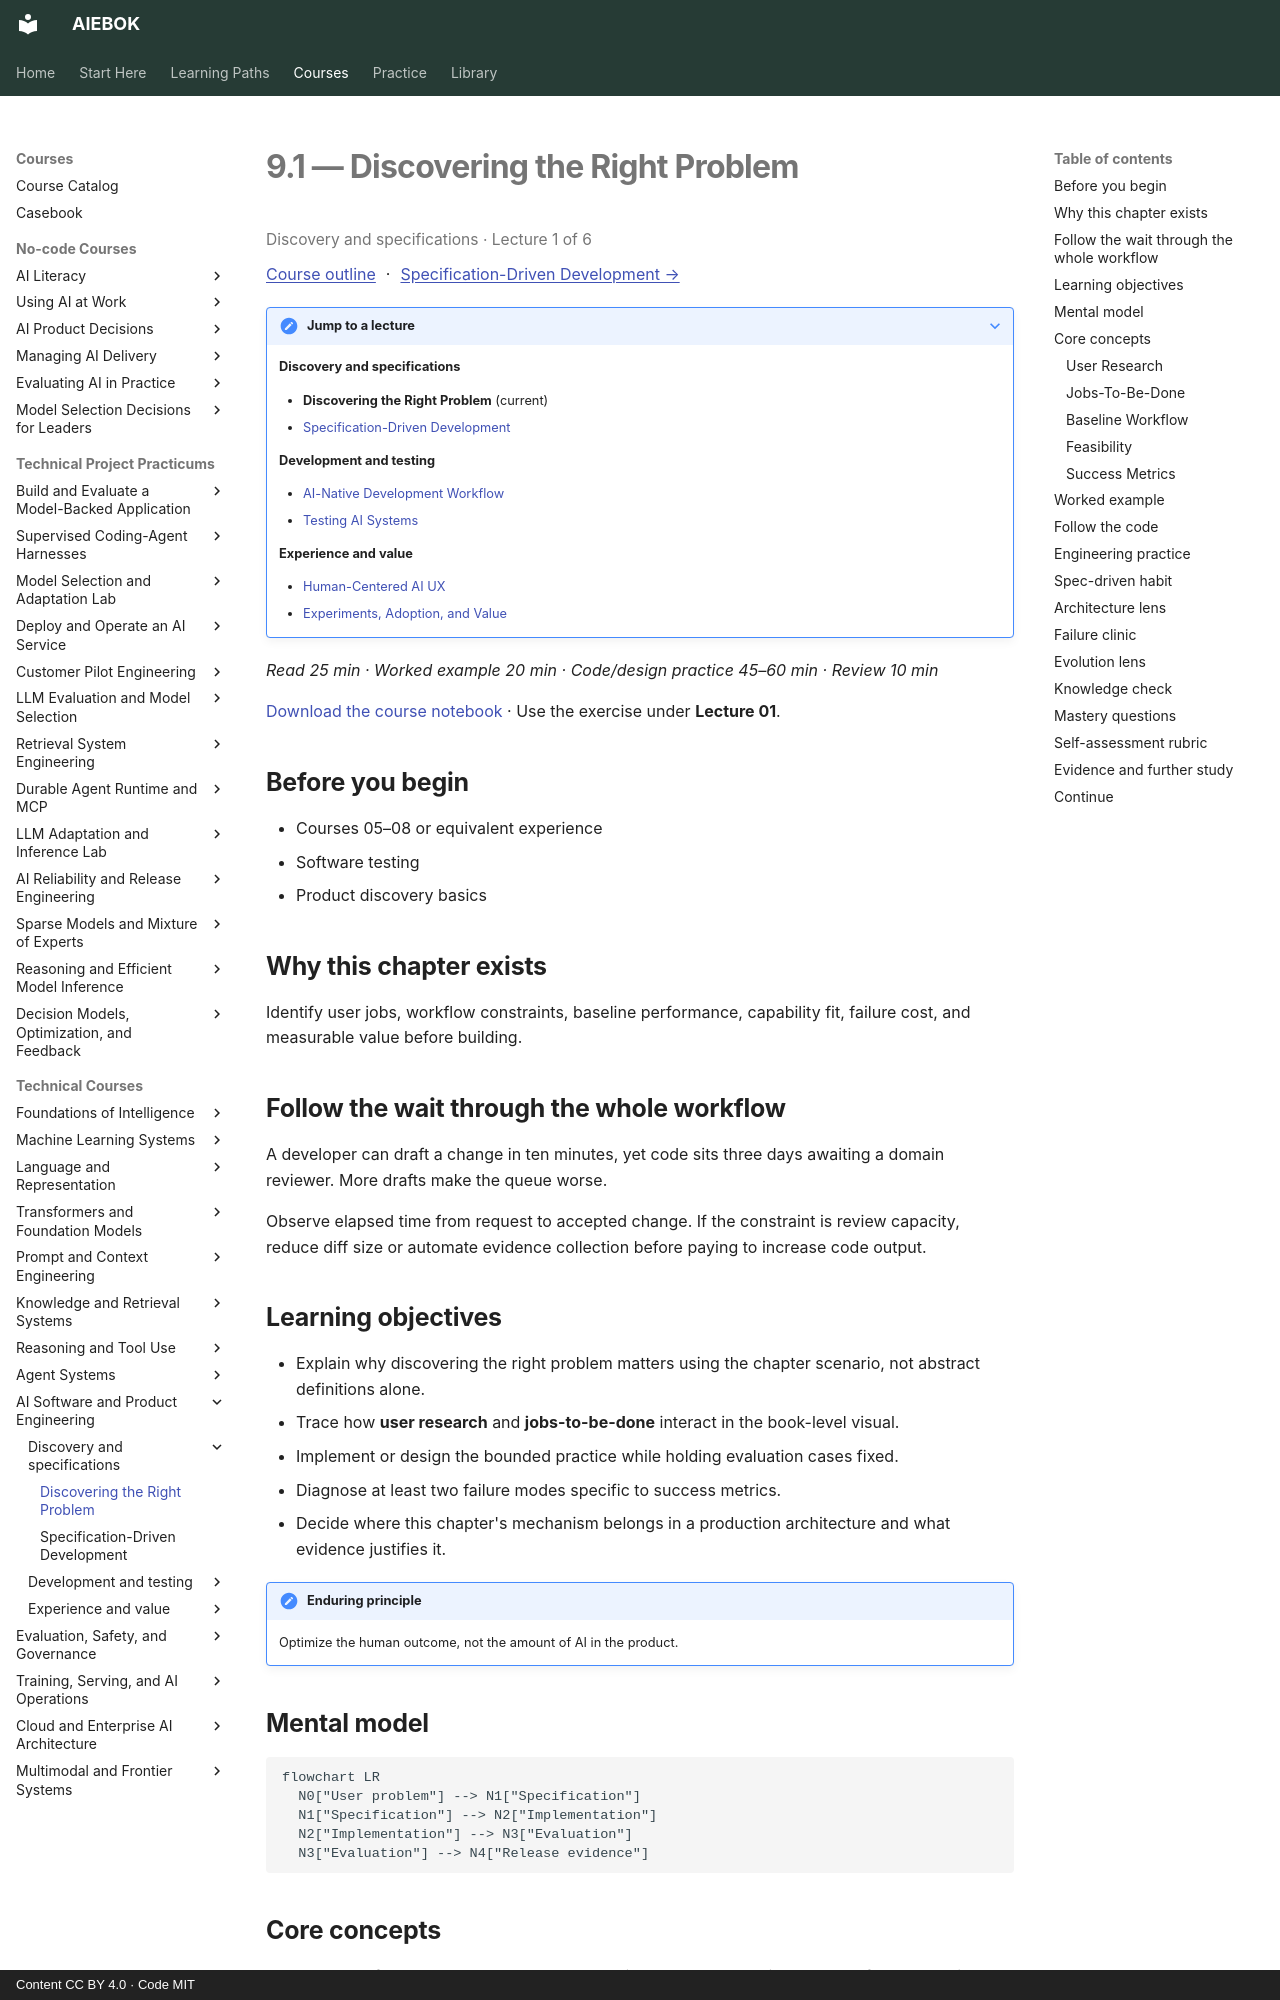

repository: mahalingam-inapp/aiebok · page: books/09-ai-software-and-product-engineering/01-discovering-the-right-problem/index.html · generator: mkdocs · copyright: Content CC BY 4.0 · Code MIT

# 9.1 — Discovering the Right Problem

<p class="study-position" data-course="09-ai-software-and-product-engineering" data-lecture="01-discovering-the-right-problem.md">Discovery and specifications · Lecture 1 of 6</p>

[Course outline](index.md#course-outline){ .study-overview } · [Specification-Driven Development →](02-specification-driven-development.md)
{: .study-directions }

??? note "Jump to a lecture"

    **Discovery and specifications**

    - **Discovering the Right Problem** (current)
    - [Specification-Driven Development](02-specification-driven-development.md)

    **Development and testing**

    - [AI-Native Development Workflow](03-ai-native-development-workflow.md)
    - [Testing AI Systems](04-testing-ai-systems.md)

    **Experience and value**

    - [Human-Centered AI UX](05-human-centered-ai-ux.md)
    - [Experiments, Adoption, and Value](06-experiments-adoption-and-value.md)

*Read 25 min · Worked example 20 min · Code/design practice 45–60 min · Review 10 min*

[Download the course notebook](../../assets/notebooks/09-ai-software-and-product-engineering.ipynb){ download } · Use the exercise under **Lecture 01**.

## Before you begin

- Courses 05–08 or equivalent experience
- Software testing
- Product discovery basics

## Why this chapter exists

Identify user jobs, workflow constraints, baseline performance, capability fit, failure cost, and measurable value before building.

## Follow the wait through the whole workflow

A developer can draft a change in ten minutes, yet code sits three days awaiting a domain reviewer. More drafts make the queue worse.

Observe elapsed time from request to accepted change. If the constraint is review capacity, reduce diff size or automate evidence collection before paying to increase code output.

## Learning objectives

- Explain why discovering the right problem matters using the chapter scenario, not abstract definitions alone.
- Trace how **user research** and **jobs-to-be-done** interact in the book-level visual.
- Implement or design the bounded practice while holding evaluation cases fixed.
- Diagnose at least two failure modes specific to success metrics.
- Decide where this chapter's mechanism belongs in a production architecture and what evidence justifies it.

!!! note "Enduring principle"
    Optimize the human outcome, not the amount of AI in the product.

## Mental model

```mermaid
flowchart LR
  N0["User problem"] --> N1["Specification"]
  N1["Specification"] --> N2["Implementation"]
  N2["Implementation"] --> N3["Evaluation"]
  N3["Evaluation"] --> N4["Release evidence"]
```

## Core concepts

The concepts form a system, not a vocabulary list. Read each section below before attempting the practice exercise.

### User Research

User research observes real workflows, pain points, and workarounds before proposing AI features. It prevents building impressive demos nobody needs. See the [User Research concept card](../../concepts/cards/user-research.md).

**Example:** Watching support agents copy-paste from three systems reveals integration beats summarization.

**Evidence of understanding:** Document five observed user sessions and map pains to non-AI and AI options.
